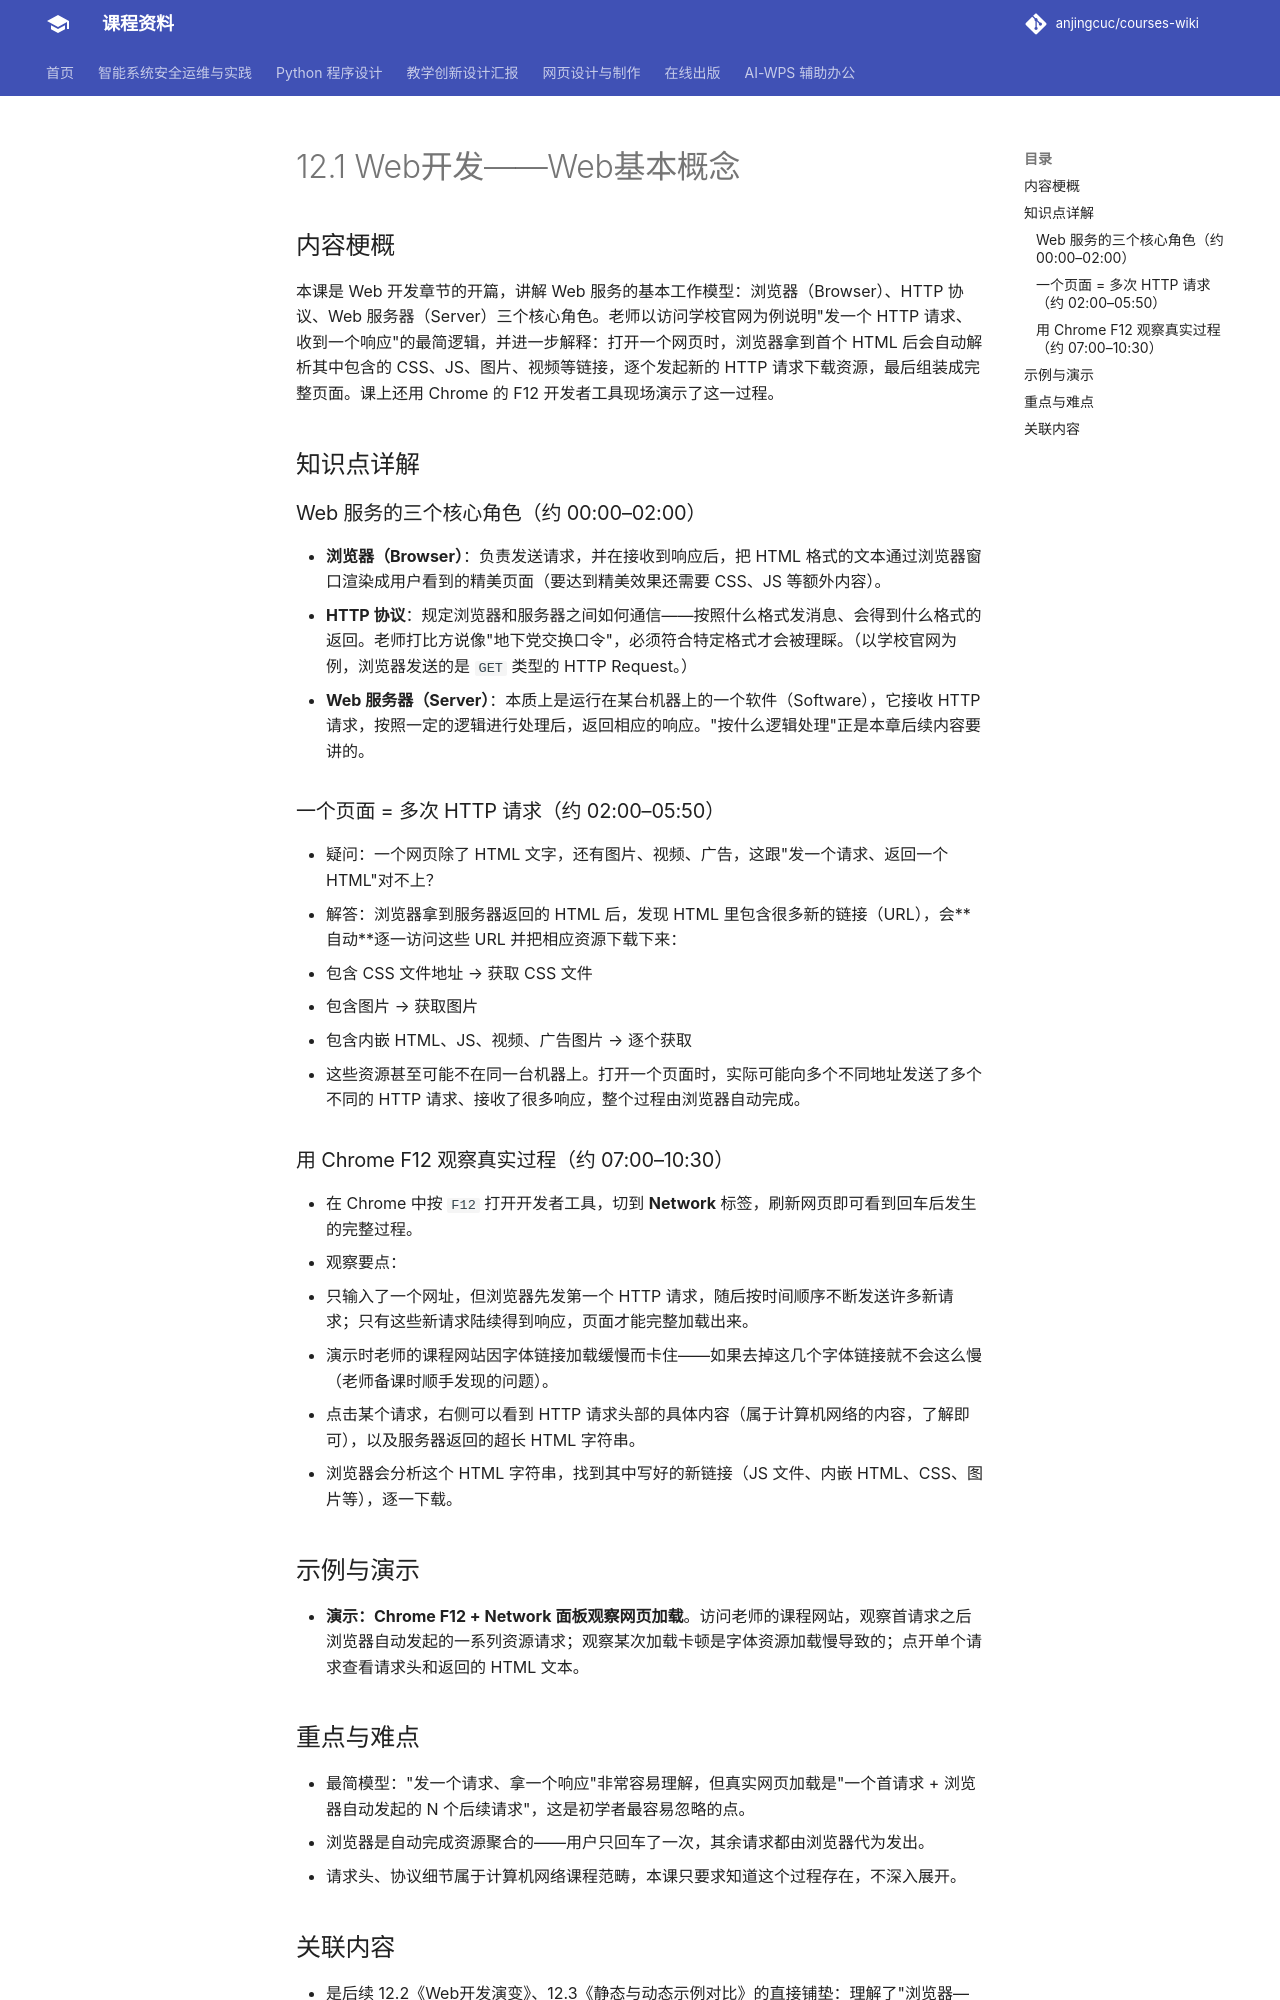

repository: anjingcuc/courses-wiki · page: python/v2/notes/12.1-Web开发-Web基本概念/index.html · generator: mkdocs

# 12.1 Web开发——Web基本概念

## 内容梗概

本课是 Web 开发章节的开篇，讲解 Web 服务的基本工作模型：浏览器（Browser）、HTTP 协议、Web 服务器（Server）三个核心角色。老师以访问学校官网为例说明"发一个 HTTP 请求、收到一个响应"的最简逻辑，并进一步解释：打开一个网页时，浏览器拿到首个 HTML 后会自动解析其中包含的 CSS、JS、图片、视频等链接，逐个发起新的 HTTP 请求下载资源，最后组装成完整页面。课上还用 Chrome 的 F12 开发者工具现场演示了这一过程。

## 知识点详解

### Web 服务的三个核心角色（约 00:00–02:00）

- **浏览器（Browser）**：负责发送请求，并在接收到响应后，把 HTML 格式的文本通过浏览器窗口渲染成用户看到的精美页面（要达到精美效果还需要 CSS、JS 等额外内容）。
- **HTTP 协议**：规定浏览器和服务器之间如何通信——按照什么格式发消息、会得到什么格式的返回。老师打比方说像"地下党交换口令"，必须符合特定格式才会被理睬。（以学校官网为例，浏览器发送的是 `GET` 类型的 HTTP Request。）
- **Web 服务器（Server）**：本质上是运行在某台机器上的一个软件（Software），它接收 HTTP 请求，按照一定的逻辑进行处理后，返回相应的响应。"按什么逻辑处理"正是本章后续内容要讲的。

### 一个页面 = 多次 HTTP 请求（约 02:00–05:50）

- 疑问：一个网页除了 HTML 文字，还有图片、视频、广告，这跟"发一个请求、返回一个 HTML"对不上？
- 解答：浏览器拿到服务器返回的 HTML 后，发现 HTML 里包含很多新的链接（URL），会**自动**逐一访问这些 URL 并把相应资源下载下来：
  - 包含 CSS 文件地址 → 获取 CSS 文件
  - 包含图片 → 获取图片
  - 包含内嵌 HTML、JS、视频、广告图片 → 逐个获取
- 这些资源甚至可能不在同一台机器上。打开一个页面时，实际可能向多个不同地址发送了多个不同的 HTTP 请求、接收了很多响应，整个过程由浏览器自动完成。

### 用 Chrome F12 观察真实过程（约 07:00–10:30）

- 在 Chrome 中按 `F12` 打开开发者工具，切到 **Network** 标签，刷新网页即可看到回车后发生的完整过程。
- 观察要点：
  - 只输入了一个网址，但浏览器先发第一个 HTTP 请求，随后按时间顺序不断发送许多新请求；只有这些新请求陆续得到响应，页面才能完整加载出来。
  - 演示时老师的课程网站因字体链接加载缓慢而卡住——如果去掉这几个字体链接就不会这么慢（老师备课时顺手发现的问题）。
  - 点击某个请求，右侧可以看到 HTTP 请求头部的具体内容（属于计算机网络的内容，了解即可），以及服务器返回的超长 HTML 字符串。
  - 浏览器会分析这个 HTML 字符串，找到其中写好的新链接（JS 文件、内嵌 HTML、CSS、图片等），逐一下载。

## 示例与演示

- **演示：Chrome F12 + Network 面板观察网页加载**。访问老师的课程网站，观察首请求之后浏览器自动发起的一系列资源请求；观察某次加载卡顿是字体资源加载慢导致的；点开单个请求查看请求头和返回的 HTML 文本。

## 重点与难点

- 最简模型："发一个请求、拿一个响应"非常容易理解，但真实网页加载是"一个首请求 + 浏览器自动发起的 N 个后续请求"，这是初学者最容易忽略的点。
- 浏览器是自动完成资源聚合的——用户只回车了一次，其余请求都由浏览器代为发出。
- 请求头、协议细节属于计算机网络课程范畴，本课只要求知道这个过程存在，不深入展开。
